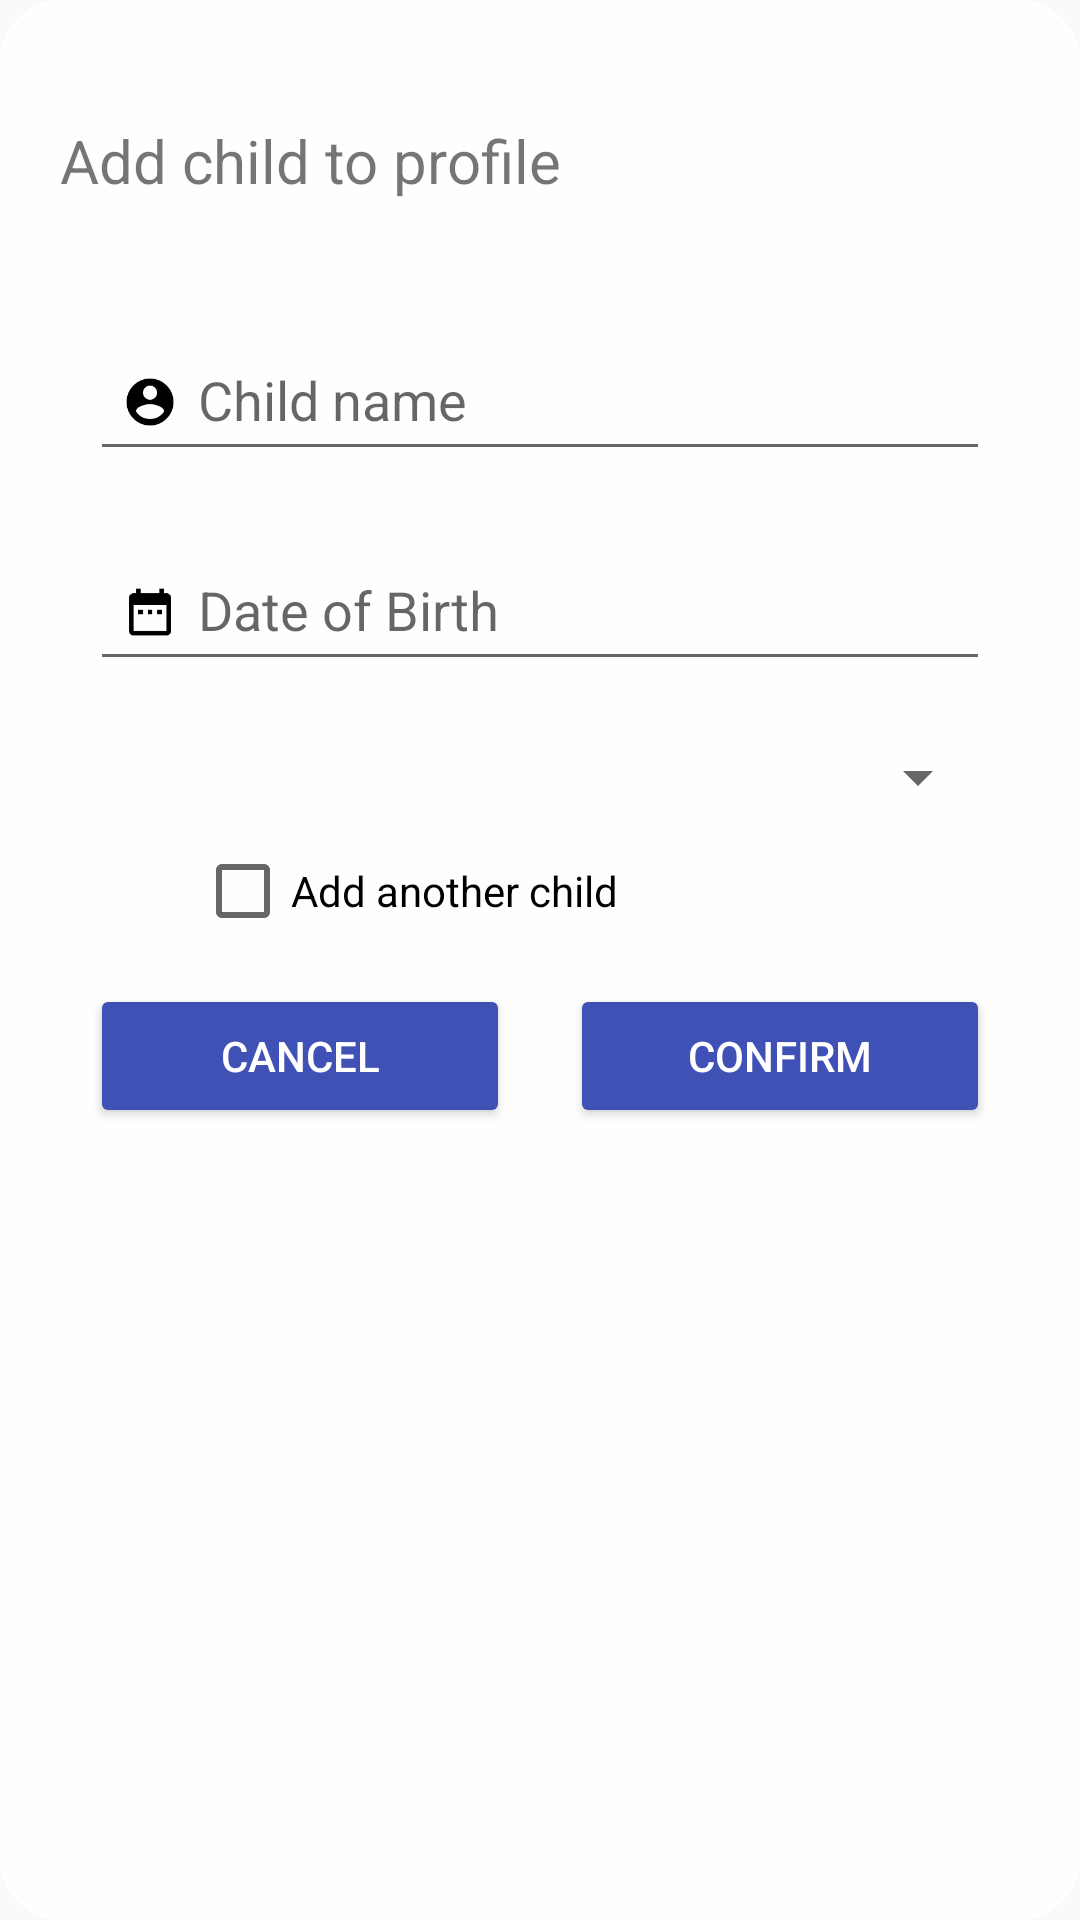

Layout XML and referenced resources for this Android screen:
<!-- AndroidManifest.xml: application theme AppTheme -->
<!-- res/layout/dialog_add_child.xml -->
<?xml version="1.0" encoding="utf-8"?>
<LinearLayout xmlns:android="http://schemas.android.com/apk/res/android"
    xmlns:tools="http://schemas.android.com/tools"
    android:layout_width="match_parent"
    android:layout_height="match_parent"
    android:background="@drawable/dialog_bg"
    android:orientation="vertical"
    android:padding="20dp">

    <TextView
        android:id="@+id/tvMessage"
        android:layout_width="wrap_content"
        android:layout_height="wrap_content"
        android:layout_marginBottom="30dp"
        android:layout_marginTop="20dp"
        android:text="@string/add_child_profile"
        android:textSize="20sp" />

    <com.google.android.material.textfield.TextInputLayout
        android:layout_width="match_parent"
        android:layout_height="wrap_content">

        <EditText
            android:id="@+id/etChildName"
            style="@style/signupEditTextStyle"
            android:drawableStart="@drawable/ic_account_circle"
            android:hint="@string/child_name"
            android:inputType="text"
            android:nextFocusForward="@id/etChildDateOfBirth" />

    </com.google.android.material.textfield.TextInputLayout>

    <com.google.android.material.textfield.TextInputLayout
        android:layout_width="match_parent"
        android:layout_height="wrap_content">

        <EditText
            android:id="@+id/etChildDateOfBirth"
            style="@style/signupEditTextStyle"
            android:clickable="true"
            android:cursorVisible="false"
            android:drawableStart="@drawable/ic_date_range"
            android:focusable="false"
            android:hint="@string/date_of_birth"
            android:inputType="date"
            tools:ignore="KeyboardInaccessibleWidget" />

    </com.google.android.material.textfield.TextInputLayout>

    <Spinner
        android:id="@+id/spGender"
        style="@style/signupEditTextStyle" />

    <CheckBox
        android:id="@+id/cbAddAnother"
        android:layout_width="wrap_content"
        android:layout_height="wrap_content"
        android:layout_marginBottom="15dp"
        android:layout_marginStart="45dp"
        android:text="@string/add_another_child" />

    <LinearLayout
        android:layout_width="match_parent"
        android:layout_height="wrap_content"
        android:orientation="horizontal"
        android:weightSum="2">

        <Button
            android:id="@+id/btnNegative"
            style="@style/style_prompt_button"
            android:text="@string/cancel" />

        <Button
            android:id="@+id/btnPositive"
            style="@style/style_prompt_button"
            android:text="@string/confirm" />

    </LinearLayout>

</LinearLayout>
<!-- resources referenced by this layout -->
<resources>
  <!-- drawable dialog_bg (drawable) -->
  <shape xmlns:android="http://schemas.android.com/apk/res/android"
      android:shape="rectangle">
      <stroke
          android:width="1dp"
          android:color="#FFFFFF" />
      <solid android:color="@color/whiteTransparent" />
      <corners android:radius="20dp" />
  
  </shape>
  <!-- drawable ic_account_circle: png bitmap (drawable-hdpi, 848 bytes) -->
  <!-- drawable ic_date_range: png bitmap (drawable-hdpi, 518 bytes) -->
  <string name="add_another_child">Add another child</string>
  <string name="add_child_profile">Add child to profile</string>
  <string name="cancel">Cancel</string>
  <string name="child_name">Child name</string>
  <string name="confirm">Confirm</string>
  <string name="date_of_birth">Date of Birth</string>
  <style name="signupEditTextStyle">
          <item name="android:layout_width">match_parent</item>
          <item name="android:layout_height">wrap_content</item>
          <item name="android:layout_marginEnd">10dp</item>
          <item name="android:layout_marginStart">10dp</item>
          <item name="android:layout_marginTop">10dp</item>
          <item name="android:layout_marginBottom">10dp</item>
      </style>
  <style name="style_prompt_button">
          <item name="android:layout_width">0dp</item>
          <item name="android:layout_weight">1</item>
          <item name="android:layout_height">wrap_content</item>
          <item name="android:layout_marginEnd">10dp</item>
          <item name="android:layout_marginStart">10dp</item>
          <item name="android:textColor">@color/white</item>
          <item name="android:backgroundTint">@color/colorPrimary</item>
      </style>
  <style name="AppTheme" parent="Theme.AppCompat.Light.DarkActionBar">
          
          <item name="colorPrimary">@color/colorPrimary</item>
          <item name="colorPrimaryDark">@color/colorPrimaryDark</item>
          <item name="colorAccent">@android:color/holo_blue_dark</item>
         
      </style>
  <color name="whiteTransparent">#CCFFFFFF</color>
  <color name="white">#FFFFFF</color>
  <color name="colorPrimary">#3F51B5</color>
  <color name="colorPrimaryDark">#303F9F</color>
</resources>
